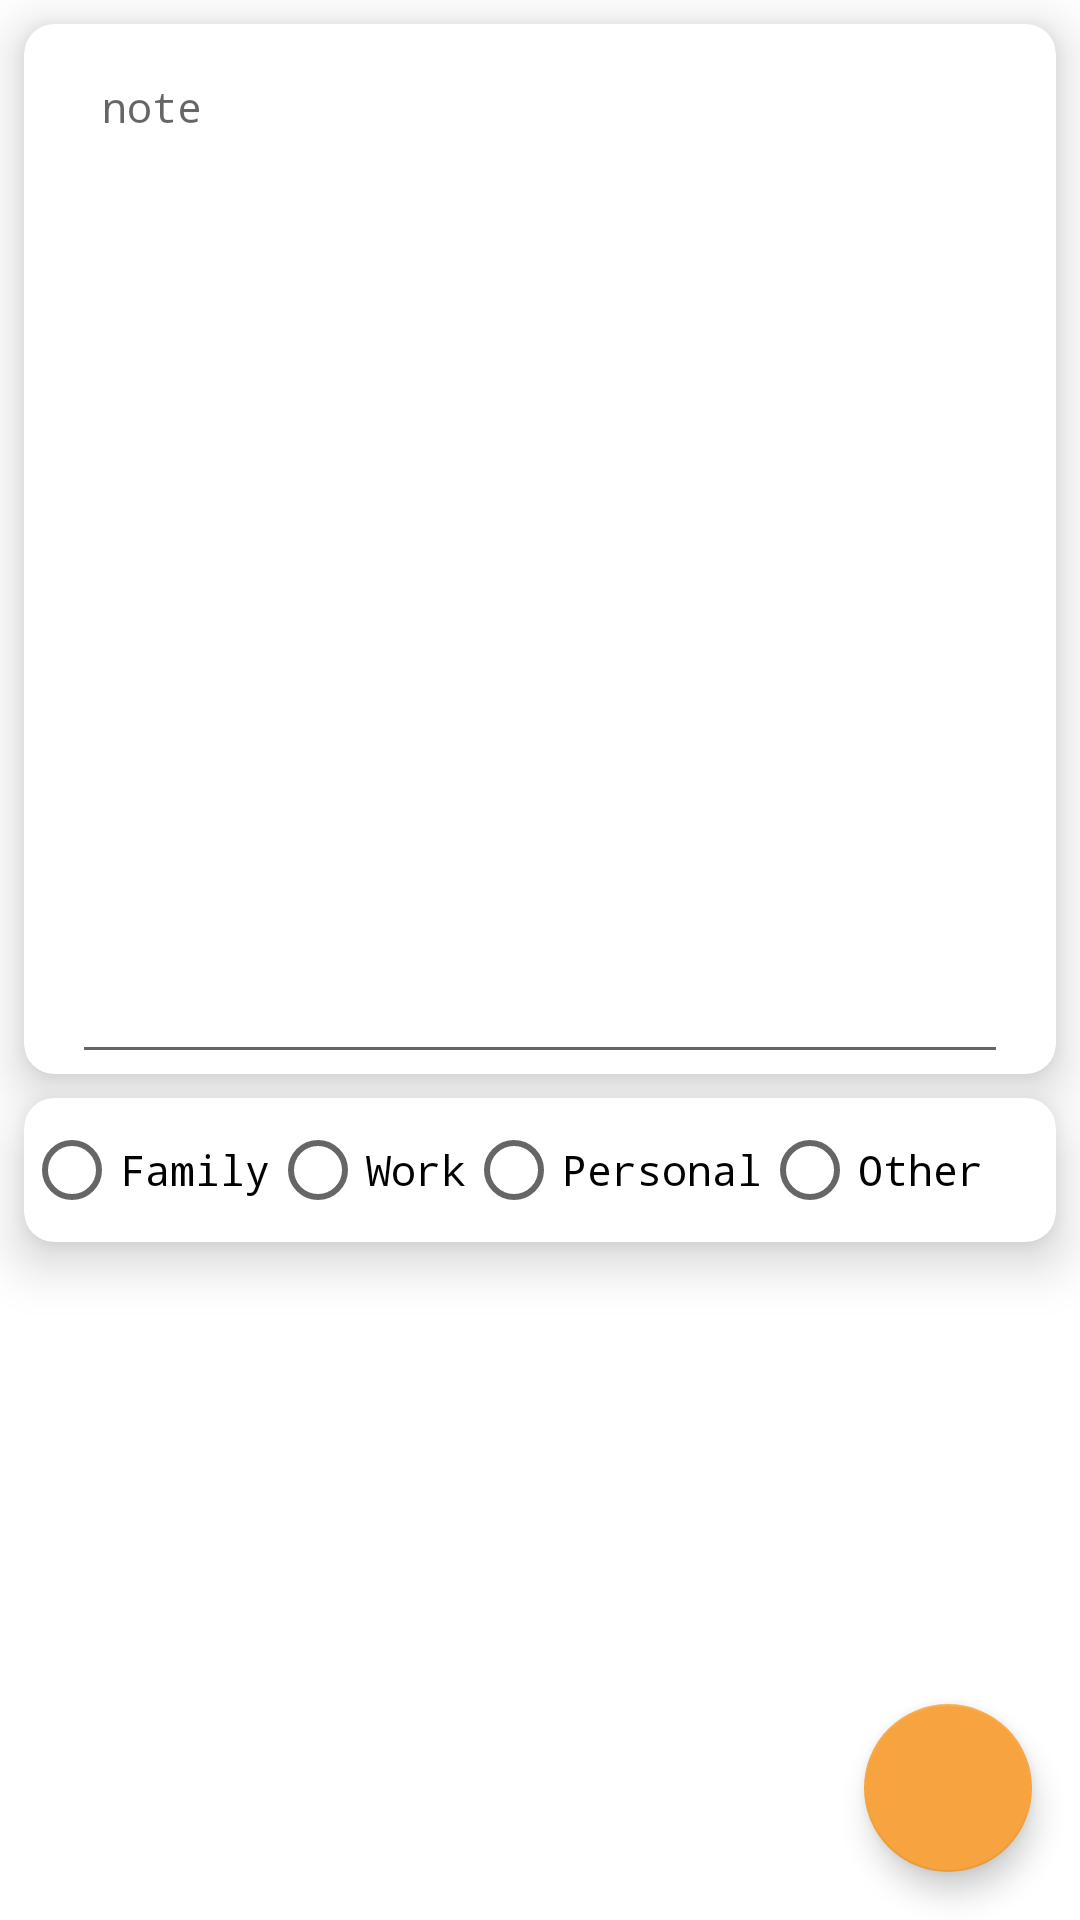

Write the Android layout XML for this screen, with the resource values it uses.
<!-- AndroidManifest.xml: application theme Theme.EasyNote -->
<!-- res/layout/addnewnote_fragment.xml -->
<?xml version="1.0" encoding="utf-8"?>
<androidx.constraintlayout.widget.ConstraintLayout xmlns:android="http://schemas.android.com/apk/res/android"
    xmlns:app="http://schemas.android.com/apk/res-auto"
    xmlns:tools="http://schemas.android.com/tools"
    android:layout_width="match_parent"
    android:layout_height="match_parent"
    tools:context=".dashboard.ui.note.Addnewnote">

    <androidx.cardview.widget.CardView
        android:layout_width="match_parent"
        android:layout_height="wrap_content"
        android:layout_marginStart="8dp"
        android:layout_marginTop="8dp"
        android:layout_marginEnd="8dp"
        android:padding="10dp"
        app:cardCornerRadius="10dp"
        app:cardElevation="10dp"
        app:cardMaxElevation="10dp"
        app:layout_constraintEnd_toEndOf="parent"
        app:layout_constraintStart_toStartOf="parent"
        app:layout_constraintTop_toBottomOf="@+id/cardView2">

        <RadioGroup
            android:id="@+id/radio_group"
            android:layout_width="match_parent"
            android:layout_height="wrap_content"
            android:orientation="horizontal">

            <RadioButton
                android:id="@+id/fam_radio"
                android:layout_width="wrap_content"
                android:layout_height="wrap_content"
                android:fontFamily="monospace"
                android:text="Family"
                android:textSize="14sp" />

            <RadioButton
                android:id="@+id/work_radio"
                android:layout_width="wrap_content"
                android:layout_height="wrap_content"
                android:fontFamily="monospace"
                android:text="Work"
                android:textSize="14sp" />

            <RadioButton
                android:id="@+id/perso_radio"
                android:layout_width="wrap_content"
                android:layout_height="wrap_content"
                android:fontFamily="monospace"
                android:text="Personal"
                android:textSize="14sp" />

            <RadioButton
                android:id="@+id/other_radio"
                android:layout_width="wrap_content"
                android:layout_height="wrap_content"
                android:fontFamily="monospace"
                android:text="Other"
                android:textSize="14sp" />
        </RadioGroup>

    </androidx.cardview.widget.CardView>

    <androidx.cardview.widget.CardView
        android:id="@+id/cardView2"
        android:layout_width="match_parent"
        android:layout_height="350dp"
        android:layout_marginStart="8dp"
        android:layout_marginTop="8dp"
        android:layout_marginEnd="8dp"
        android:background="@drawable/bio_text"
        app:cardCornerRadius="10dp"
        app:cardElevation="10dp"
        app:cardMaxElevation="10dp"
        app:layout_constraintEnd_toEndOf="parent"
        app:layout_constraintStart_toStartOf="parent"
        app:layout_constraintTop_toTopOf="parent">

        <EditText
            android:id="@+id/not_disc"
            android:layout_width="match_parent"
            android:layout_height="match_parent"
            android:layout_marginStart="16dp"
            android:layout_marginTop="8dp"
            android:layout_marginEnd="16dp"
            android:autofillHints=""
            android:ems="10"
            android:fontFamily="monospace"
            android:gravity="start|top"
            android:hint="note"
            android:inputType="textMultiLine"
            android:padding="10dp"
            android:textColor="@color/black"
            android:textSize="14sp" />
    </androidx.cardview.widget.CardView>

    <com.google.android.material.floatingactionbutton.FloatingActionButton
        android:id="@+id/fab_save"
        android:layout_width="wrap_content"
        android:layout_height="wrap_content"
        android:layout_marginEnd="16dp"
        android:layout_marginBottom="16dp"
        android:clickable="true"
        android:src="@drawable/ic_baseline_check_24"
        app:layout_constraintBottom_toBottomOf="parent"
        app:layout_constraintEnd_toEndOf="parent"
        android:contentDescription="@string/todoj"
        android:focusable="true"
        tools:ignore="ContentDescription" />

</androidx.constraintlayout.widget.ConstraintLayout>
<!-- resources referenced by this layout -->
<resources>
  <color name="black">#FF000000</color>
  <!-- drawable bio_text (drawable) -->
  <?xml version="1.0" encoding="utf-8"?>
  <shape xmlns:android="http://schemas.android.com/apk/res/android">
  <corners android:radius="7dp">
  
  </corners>
      <stroke android:color="@color/purple_200" android:width="1dp">
  
      </stroke>
  </shape>
  <string name="todoj">TODO</string>
  <style name="Theme.EasyNote" parent="Theme.MaterialComponents.DayNight.DarkActionBar">
          
          <item name="colorPrimary">@color/purple_200</item>
          <item name="colorPrimaryVariant">@color/purple_700</item>
          <item name="colorOnPrimary">@color/white</item>
          
          <item name="colorSecondary">@color/teal_200</item>
          <item name="colorSecondaryVariant">@color/teal_700</item>
          <item name="colorOnSecondary">@color/black</item>
          
          <item name="android:statusBarColor" tools:targetApi="l">?attr/colorPrimaryVariant</item>
          
      </style>
  <color name="purple_200">#E1701A</color>
  <color name="purple_700">#E1701A</color>
  <color name="white">#FFFFFFFF</color>
  <color name="teal_200">#F7A440</color>
  <color name="teal_700">#FF018786</color>
</resources>
